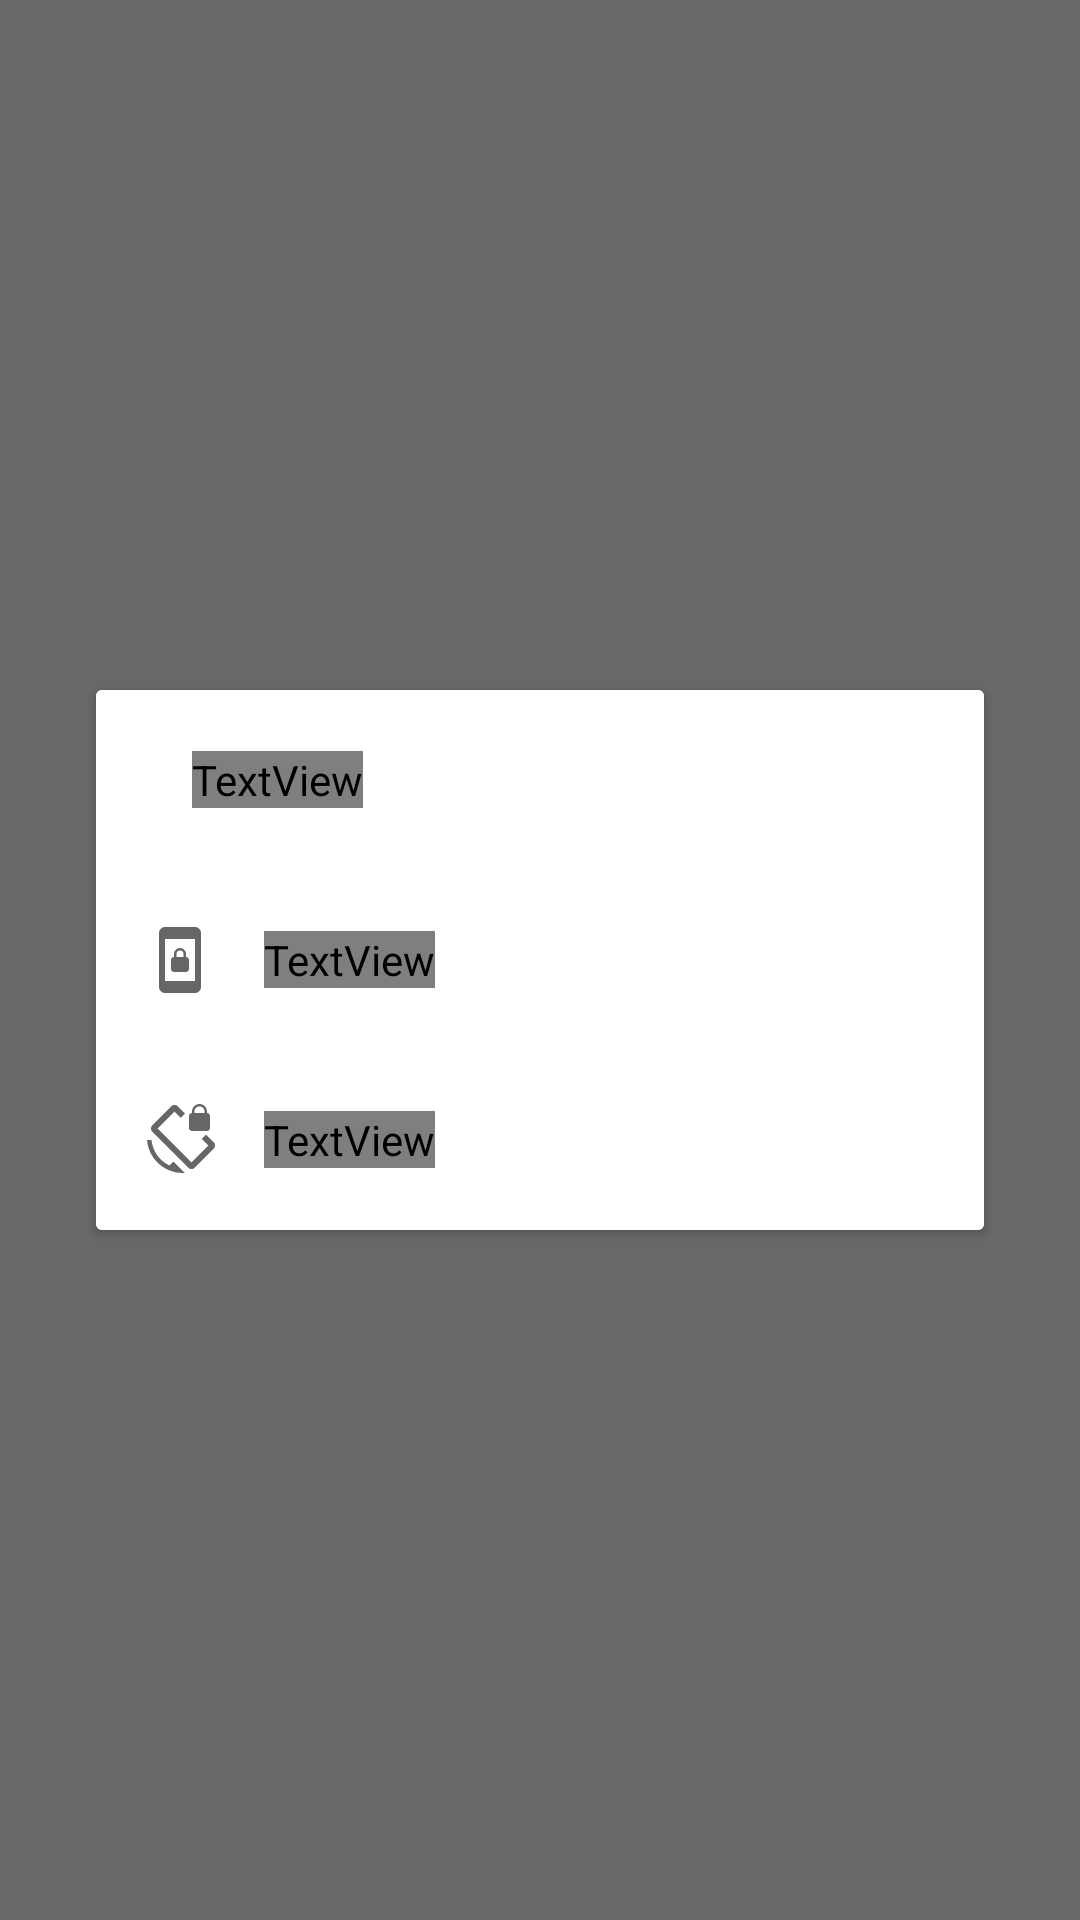

Reconstruct the res/layout file that produces this screen, plus the resources it refers to.
<!-- AndroidManifest.xml: application theme AppTheme -->
<!-- res/layout/diaload_download_wallpaper.xml -->
<androidx.constraintlayout.widget.ConstraintLayout xmlns:android="http://schemas.android.com/apk/res/android"
    xmlns:app="http://schemas.android.com/apk/res-auto"
    android:id="@+id/consDismiss"
    android:layout_width="match_parent"
    android:layout_height="match_parent"
    android:background="@color/dialog_backgroud_color">

    <androidx.cardview.widget.CardView
        android:layout_width="match_parent"
        android:layout_height="wrap_content"
        android:layout_marginStart="32dp"
        android:layout_marginTop="16dp"
        android:layout_marginEnd="32dp"
        android:layout_marginBottom="16dp"
        app:layout_constraintBottom_toBottomOf="parent"
        app:layout_constraintEnd_toEndOf="parent"
        app:layout_constraintStart_toStartOf="parent"
        app:layout_constraintTop_toTopOf="parent">

        <LinearLayout
            android:layout_width="match_parent"
            android:layout_height="180dp"
            android:background="#ffffff"
            android:orientation="vertical"
            app:layout_behavior="android.support.design.widget.BottomSheetBehavior">

            <LinearLayout
                android:id="@+id/btnMedium"
                android:layout_width="match_parent"
                android:layout_height="60dp"
                android:clickable="true"
                android:focusable="true"
                android:foreground="?android:attr/selectableItemBackground"
                android:orientation="horizontal"
                android:padding="16dp">

                <ImageView
                    android:layout_width="wrap_content"
                    android:layout_height="match_parent"
                    android:alpha="0.6"
                    app:srcCompat="@drawable/ic_home_screen" />

                <TextView
                    android:layout_width="wrap_content"
                    android:layout_height="wrap_content"
                    android:layout_gravity="center"
                    android:layout_marginLeft="16dp"
                    android:fontFamily="@font/popin"
                    android:text="@string/medium" />
            </LinearLayout>

            <LinearLayout
                android:id="@+id/btnOriginal"
                android:layout_width="match_parent"
                android:layout_height="60dp"
                android:clickable="true"
                android:focusable="true"
                android:foreground="?android:attr/selectableItemBackground"
                android:orientation="horizontal"
                android:padding="16dp">

                <ImageView
                    android:layout_width="wrap_content"
                    android:layout_height="match_parent"
                    android:alpha="0.6"
                    app:srcCompat="@drawable/ic_screen_lock_" />

                <TextView
                    android:layout_width="wrap_content"
                    android:layout_height="wrap_content"
                    android:layout_gravity="center"
                    android:layout_marginLeft="16dp"
                    android:fontFamily="@font/popin"
                    android:text="@string/original" />
            </LinearLayout>

            <LinearLayout
                android:id="@+id/btnLarge"
                android:layout_width="match_parent"
                android:layout_height="60dp"
                android:clickable="true"
                android:focusable="true"
                android:foreground="?android:attr/selectableItemBackground"
                android:orientation="horizontal"
                android:padding="16dp">

                <ImageView
                    android:layout_width="wrap_content"
                    android:layout_height="match_parent"
                    android:alpha="0.6"
                    app:srcCompat="@drawable/ic_screen_both" />

                <TextView
                    android:layout_width="wrap_content"
                    android:layout_height="wrap_content"
                    android:layout_gravity="center"
                    android:layout_marginLeft="16dp"
                    android:fontFamily="@font/popin"
                    android:text="@string/large" />
            </LinearLayout>

        </LinearLayout>
    </androidx.cardview.widget.CardView>

</androidx.constraintlayout.widget.ConstraintLayout>
<!-- resources referenced by this layout -->
<resources>
  <color name="dialog_backgroud_color">#94000000</color>
  <!-- drawable ic_screen_both (drawable-v24) -->
  <vector android:height="24dp" android:tint="#000000"
      android:viewportHeight="24.0" android:viewportWidth="24.0"
      android:width="24dp" xmlns:android="http://schemas.android.com/apk/res/android">
      <path android:fillColor="#FF000000" android:pathData="M23.25,12.77l-2.57,-2.57 -1.41,1.41 2.22,2.22 -5.66,5.66L4.51,8.17l5.66,-5.66 2.1,2.1 1.41,-1.41L11.23,0.75c-0.59,-0.59 -1.54,-0.59 -2.12,0L2.75,7.11c-0.59,0.59 -0.59,1.54 0,2.12l12.02,12.02c0.59,0.59 1.54,0.59 2.12,0l6.36,-6.36c0.59,-0.59 0.59,-1.54 0,-2.12zM8.47,20.48C5.2,18.94 2.86,15.76 2.5,12L1,12c0.51,6.16 5.66,11 11.95,11l0.66,-0.03 -3.81,-3.82 -1.33,1.33zM16,9h5c0.55,0 1,-0.45 1,-1L22,4c0,-0.55 -0.45,-1 -1,-1v-0.5C21,1.12 19.88,0 18.5,0S16,1.12 16,2.5L16,3c-0.55,0 -1,0.45 -1,1v4c0,0.55 0.45,1 1,1zM16.8,2.5c0,-0.94 0.76,-1.7 1.7,-1.7s1.7,0.76 1.7,1.7L20.2,3h-3.4v-0.5z"/>
  </vector>
  <!-- drawable ic_screen_lock_ (drawable) -->
  <vector android:height="24dp" android:tint="#000000"
      android:viewportHeight="24.0" android:viewportWidth="24.0"
      android:width="24dp" xmlns:android="http://schemas.android.com/apk/res/android">
      <path android:fillColor="#FF000000" android:pathData="M10,16h4c0.55,0 1,-0.45 1,-1v-3c0,-0.55 -0.45,-1 -1,-1v-1c0,-1.11 -0.9,-2 -2,-2 -1.11,0 -2,0.9 -2,2v1c-0.55,0 -1,0.45 -1,1v3c0,0.55 0.45,1 1,1zM10.8,10c0,-0.66 0.54,-1.2 1.2,-1.2 0.66,0 1.2,0.54 1.2,1.2v1h-2.4v-1zM17,1L7,1c-1.1,0 -2,0.9 -2,2v18c0,1.1 0.9,2 2,2h10c1.1,0 2,-0.9 2,-2L19,3c0,-1.1 -0.9,-2 -2,-2zM17,19L7,19L7,5h10v14z"/>
  </vector>
  <string name="large">4K FHD</string>
  <string name="medium">Medium</string>
  <string name="original">Original</string>
  <style name="AppTheme" parent="Theme.MaterialComponents.Light.NoActionBar.Bridge">
          
          <item name="colorPrimary">@color/colorPrimary</item>
          <item name="colorPrimaryDark">@color/colorPrimaryDark</item>
          <item name="colorAccent">@color/colorAccent</item>
          <item name="android:windowLightStatusBar" tools:targetApi="m" tools:ignore="NewApi">true</item>
          <item name="android:windowContentTransitions" tools:ignore="NewApi">true</item>
          <item name="android:textColorSecondary">@color/colorAccent</item>
          <item name="android:textColorPrimary">@color/colorAccent</item>
      </style>
  <color name="colorPrimary">#FFFFFF</color>
  <color name="colorPrimaryDark">#FFFFFF</color>
  <color name="colorAccent">#E91E63</color>
</resources>
